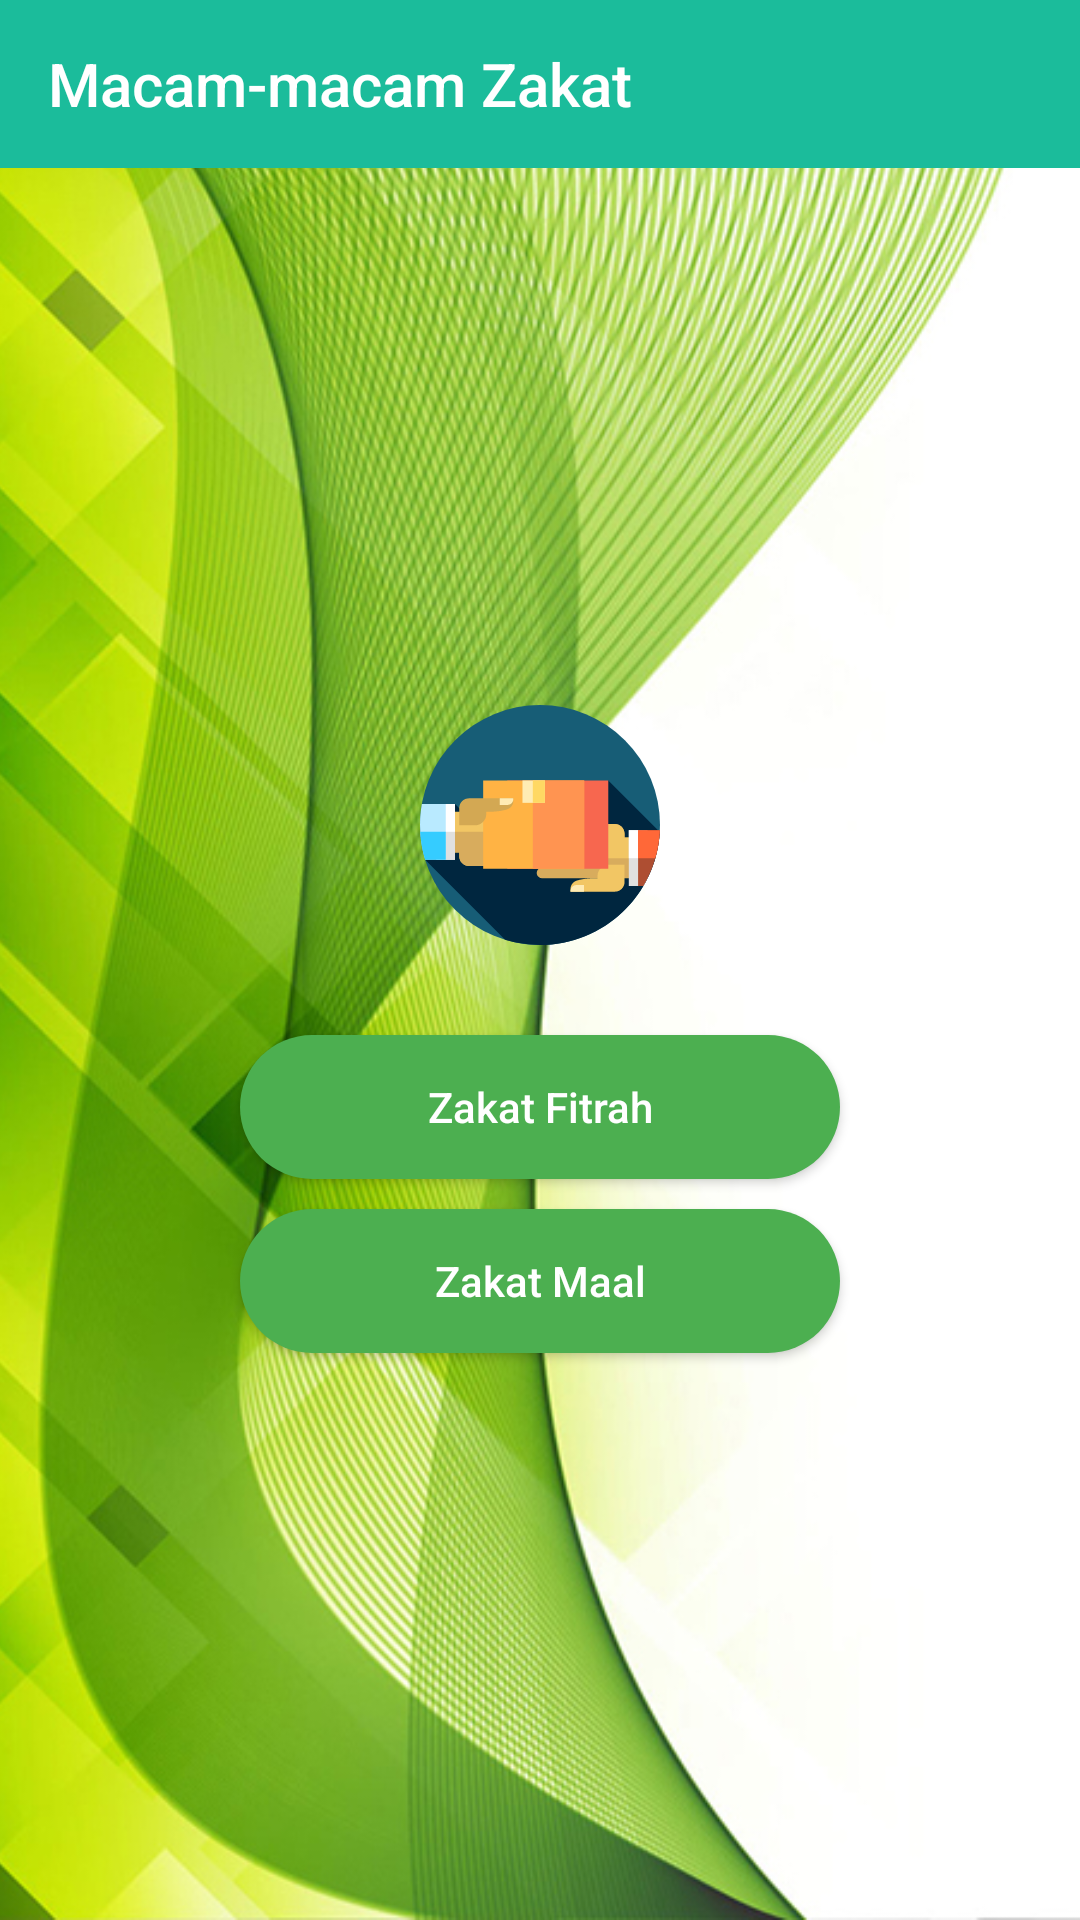

Write the Android layout XML for this screen, with the resource values it uses.
<!-- AndroidManifest.xml: application theme MyMaterialTheme -->
<!-- res/layout/activity_macam.xml -->
<?xml version="1.0" encoding="utf-8"?>
<FrameLayout xmlns:android="http://schemas.android.com/apk/res/android"
    xmlns:app="http://schemas.android.com/apk/res-auto"
    android:layout_width="match_parent"
    android:layout_height="match_parent">
    <ImageView
        android:src="@drawable/background"
        android:scaleType="centerCrop"
        android:layout_width="match_parent"
        android:layout_height="match_parent"
        android:contentDescription="@string/minus" />
    <LinearLayout
        android:orientation="vertical"
        android:layout_width="match_parent"
        android:layout_height="match_parent">
        <android.support.v7.widget.Toolbar
            android:id="@+id/toolbar"
            android:background="@color/colorPrimary"
            app:navigationIcon="@drawable/v_back"
            app:title="Macam-macam Zakat"
            app:titleTextColor="@android:color/white"
            android:layout_width="match_parent"
            android:layout_height="wrap_content"/>
        <LinearLayout
            android:orientation="vertical"
            android:padding="20dp"
            android:gravity="center"
            android:layout_width="match_parent"
            android:layout_height="match_parent">
            <ImageView
                android:src="@drawable/v_give"
                android:layout_width="80dp"
                android:layout_height="80dp"
                android:layout_marginBottom="30dp"
                android:contentDescription="@string/minus" />
            <Button
                android:id="@+id/btn_fitrah"
                android:background="@drawable/button_background"
                android:text="@string/zakat_fitrah"
                android:textColor="@android:color/white"
                android:layout_marginBottom="10dp"
                android:textAllCaps="false"
                android:layout_width="200dp"
                android:layout_height="wrap_content" />
            <Button
                android:id="@+id/btn_mal"
                android:background="@drawable/button_background"
                android:text="@string/zakat_maal"
                android:textColor="@android:color/white"
                android:layout_marginBottom="10dp"
                android:textAllCaps="false"
                android:layout_width="200dp"
                android:layout_height="wrap_content" />
        </LinearLayout>
    </LinearLayout>
</FrameLayout>
<!-- resources referenced by this layout -->
<resources>
  <color name="colorPrimary">#1BBC9B</color>
  <!-- drawable background: jpg bitmap (drawable, 279304 bytes) -->
  <!-- drawable button_background (drawable) -->
  <?xml version="1.0" encoding="utf-8"?>
  <selector xmlns:android="http://schemas.android.com/apk/res/android">
      <item android:state_pressed="false">
          <shape android:shape="rectangle">
              <corners android:radius="30dp"/>
              <solid android:color="#4CAF50"/>
          </shape>
      </item>
  </selector>
  <!-- drawable v_give: vector/xml drawable (drawable, 4220 chars, omitted) -->
  <string name="minus">-</string>
  <string name="zakat_fitrah">Zakat Fitrah</string>
  <string name="zakat_maal">Zakat Maal</string>
  <style name="MyMaterialTheme" parent="MyMaterialTheme.Base" />
  <style name="MyMaterialTheme.Base" parent="Theme.AppCompat.Light.DarkActionBar">
          <item name="windowNoTitle">true</item>
          <item name="windowActionBar">false</item>
          <item name="colorPrimary">@color/colorPrimary</item>
          <item name="colorPrimaryDark">@color/colorPrimaryDark</item>
          <item name="colorAccent">@color/colorAccent</item>
          <item name="drawerArrowStyle">@style/DrawerArrowStyle</item>
  
      </style>
  <color name="colorPrimaryDark">#16A086</color>
  <color name="colorAccent">#0F6177</color>
  <style name="DrawerArrowStyle" parent="@style/Widget.AppCompat.DrawerArrowToggle">
          <item name="spinBars">true</item>
          <item name="color">#ffffff</item>
      </style>
</resources>
